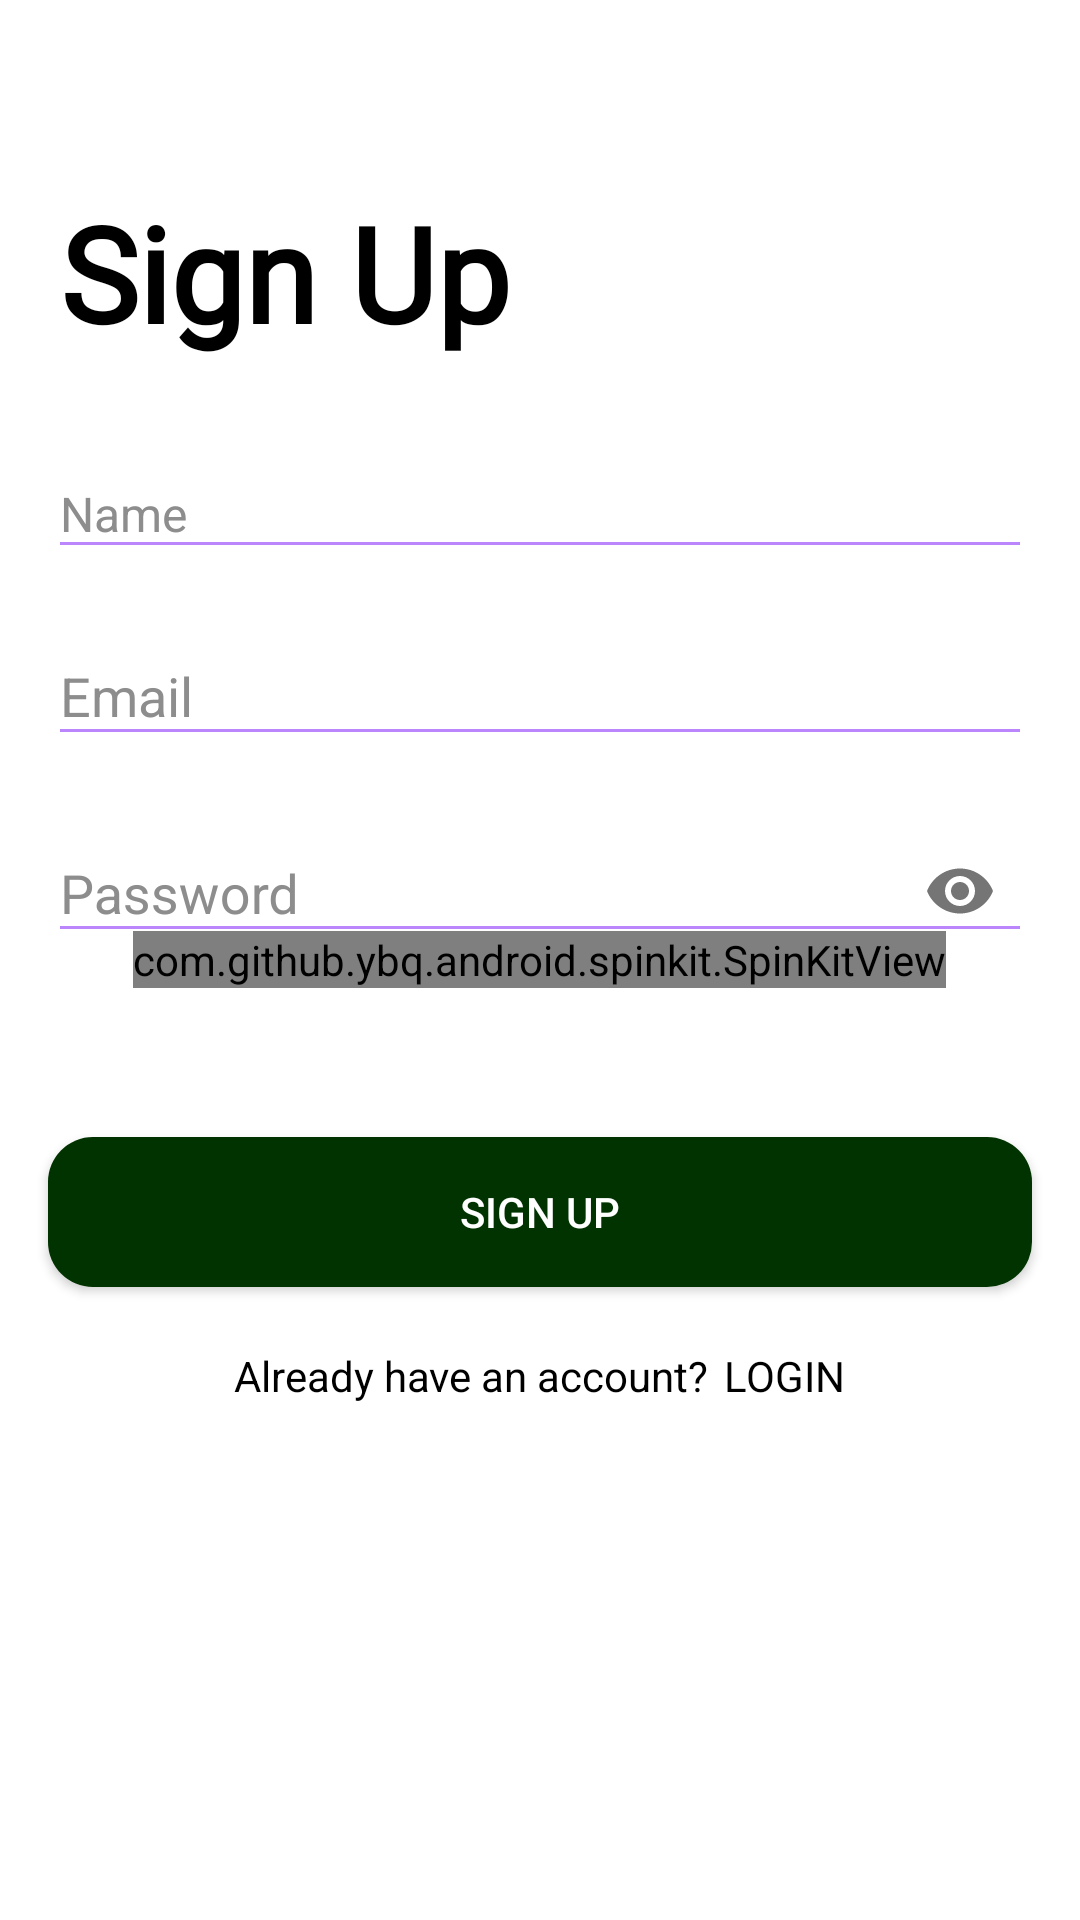

Reconstruct the res/layout file that produces this screen, plus the resources it refers to.
<!-- AndroidManifest.xml: application theme Theme.Design.NoActionBar -->
<!-- res/layout/activity_signup.xml -->
<RelativeLayout xmlns:android="http://schemas.android.com/apk/res/android"
    xmlns:tools="http://schemas.android.com/tools"
    android:layout_width="match_parent"
    android:layout_height="match_parent"
    xmlns:app="http://schemas.android.com/apk/res-auto"
    android:background="@color/white"
    >


    <RelativeLayout
        android:id="@+id/sign_up_top_bar"
        android:layout_width="match_parent"
        android:layout_height="100dp"
        android:layout_marginTop="20dp"
        >

        <TextView
            android:id="@+id/text_view_sign_up"
            android:layout_width="wrap_content"
            android:layout_height="wrap_content"
            android:textColor="@color/black"
            android:text="Sign Up"
            android:textSize="44dp"
            android:layout_alignParentBottom="true"
            android:layout_marginLeft="20dp"
            android:textStyle="bold"
            android:fontFamily="@font/lato_black"
            />
        <TextView
            android:layout_width="wrap_content"
            android:layout_height="wrap_content"
            android:text="(Free Trial)"
            android:textSize="36dp"
            android:layout_alignParentBottom="true"
            android:layout_toRightOf="@+id/text_view_sign_up"/>
    </RelativeLayout>

    <RelativeLayout
        android:layout_width="match_parent"
        android:layout_height="match_parent"
        android:layout_below="@+id/sign_up_top_bar"

        >
        <com.google.android.material.textfield.TextInputLayout
            android:layout_width="match_parent"
            android:layout_height="wrap_content"
            android:layout_marginLeft="16dp"
            android:id="@+id/name"
            android:layout_marginTop="20dp"
            android:layout_marginRight="16dp"
            android:textSize="16dp"
            android:minHeight="30dp"
            android:theme="@style/MyTextInputLayout">

            <EditText
                android:id="@+id/tvFirstName"
                android:layout_width="match_parent"
                android:layout_height="wrap_content"
                android:hint="Name"
                android:digits="abcdefghijklmnopqrstuvwxyzABCDEFGHIJKLMNOPQRSTUVWXYZ"
                android:textColorHint="@color/gray_color"
                android:inputType="textCapWords"
                android:textSize="16dp"
                />

        </com.google.android.material.textfield.TextInputLayout>

        <com.google.android.material.textfield.TextInputLayout
            android:layout_width="match_parent"
            android:layout_height="wrap_content"
            android:layout_marginLeft="16dp"
            android:layout_marginRight="16dp"
            android:id="@+id/bussiness_name_layout"
            android:layout_below="@+id/name"
            android:layout_marginTop="10dp"
            android:textSize="16dp"
            android:minHeight="30dp"
            android:theme="@style/MyTextInputLayout"
            android:visibility="gone">

            <EditText
                android:id="@+id/tvTeamName"
                android:layout_width="match_parent"
                android:layout_height="wrap_content"
                android:hint="Business Name"
                android:textColorHint="@color/gray_color"
                android:inputType="textEmailAddress"
                android:textSize="18dp"
                />

        </com.google.android.material.textfield.TextInputLayout>
        <com.google.android.material.textfield.TextInputLayout
            android:layout_width="match_parent"
            android:layout_height="wrap_content"
            android:layout_marginLeft="16dp"
            android:layout_marginRight="16dp"
            android:id="@+id/email_address_layout"
            android:layout_below="@+id/bussiness_name_layout"
            android:layout_marginTop="10dp"
            android:textSize="16dp"
            android:minHeight="30dp"
            android:theme="@style/MyTextInputLayout">

            <EditText
                android:id="@+id/etEmail"
                android:layout_width="match_parent"
                android:layout_height="wrap_content"
                android:hint="Email"
                android:textColorHint="@color/gray_color"
                android:inputType="textEmailAddress"
                android:textSize="18dp"
                />

        </com.google.android.material.textfield.TextInputLayout>

        <com.google.android.material.textfield.TextInputLayout
            android:layout_width="match_parent"
            android:layout_height="wrap_content"
            android:layout_marginLeft="16dp"
            android:layout_marginRight="16dp"
            android:id="@+id/password_layout"
            android:layout_below="@+id/email_address_layout"
            android:layout_marginTop="10dp"
            app:passwordToggleEnabled="true"
            android:textSize="16dp"
            android:minHeight="30dp"
            android:theme="@style/MyTextInputLayout">

            <EditText
                android:id="@+id/etPassword"
                android:layout_width="match_parent"
                android:layout_height="wrap_content"
                android:hint="Password"
                android:textColorHint="@color/gray_color"
                android:inputType="textPassword"
                android:textSize="18dp"
                />

        </com.google.android.material.textfield.TextInputLayout>



        <Button
            android:id="@+id/btnSignUp"
            android:layout_width="match_parent"
            android:layout_height="50dp"
            android:layout_below="@+id/password_layout"
            android:layout_marginLeft="16dp"
            android:layout_marginTop="58dp"
            android:layout_marginRight="16dp"
            android:background="@drawable/rounded_corner"
            android:text="Sign Up"
            android:textColor="@color/white"
            android:clickable="false" />


        <LinearLayout
            android:id="@+id/already_account_layout"
            android:layout_width="wrap_content"
            android:layout_height="wrap_content"
            android:layout_centerInParent="true"
            android:layout_alignParentBottom="true"
            android:orientation="horizontal"
            android:layout_below="@+id/btnSignUp"
            android:layout_marginTop="20dp">
            <TextView
                android:layout_width="wrap_content"
                android:layout_height="wrap_content"
                android:text="Already have an account?"
                android:textSize="14dp"
                android:textColor="@color/black"
                android:id="@+id/already_member"/>
            <TextView
                android:id="@+id/login_textview"
                android:layout_width="wrap_content"
                android:layout_height="wrap_content"
                android:textColor="@color/black"
                android:textSize="14dp"
                android:text="LOGIN"
                android:paddingLeft="5dp"
                android:fontFamily="@font/lato_black"
                />
        </LinearLayout>
    </RelativeLayout>

    <com.github.ybq.android.spinkit.SpinKitView
        xmlns:app="http://schemas.android.com/apk/res-auto"
        android:id="@+id/spin_kit"
        style="@style/SpinKitView.Large.DoubleBounce"
        android:layout_width="wrap_content"
        android:layout_height="wrap_content"
        app:SpinKit_Color="@color/pending"
        tools:ignore="MissingConstraints"
        android:layout_centerInParent="true"/>
</RelativeLayout>
<!-- resources referenced by this layout -->
<resources>
  <color name="black">#FF000000</color>
  <color name="gray_color">#8D8D8E</color>
  <color name="pending">#003300</color>
  <color name="white">#FFFFFFFF</color>
  <!-- drawable rounded_corner (drawable) -->
  <?xml version="1.0" encoding="utf-8"?>
  <shape xmlns:android="http://schemas.android.com/apk/res/android" android:shape="rectangle" android:padding="10dp">
      <solid android:color="@color/color9"/> 
      <corners
          android:bottomRightRadius="15dp"
          android:bottomLeftRadius="15dp"
          android:topLeftRadius="15dp"
          android:topRightRadius="15dp"/>
  </shape>
  <style name="MyTextInputLayout" parent="Theme.AppCompat.Light.NoActionBar">
          <item name="android:textColorHint">@color/gray_color</item>
          <item name="colorAccent">@color/color3</item>
          <item name="android:singleLine">true</item>
          
          
          
          
          <item name="colorControlNormal">@color/purple_200</item>
          <item name="colorControlActivated">@color/purple_500</item>
      </style>
  <color name="color9">#003300</color>
  <color name="color3">#5a3921</color>
  <color name="purple_200">#FFBB86FC</color>
  <color name="purple_500">#FF6200EE</color>
</resources>
